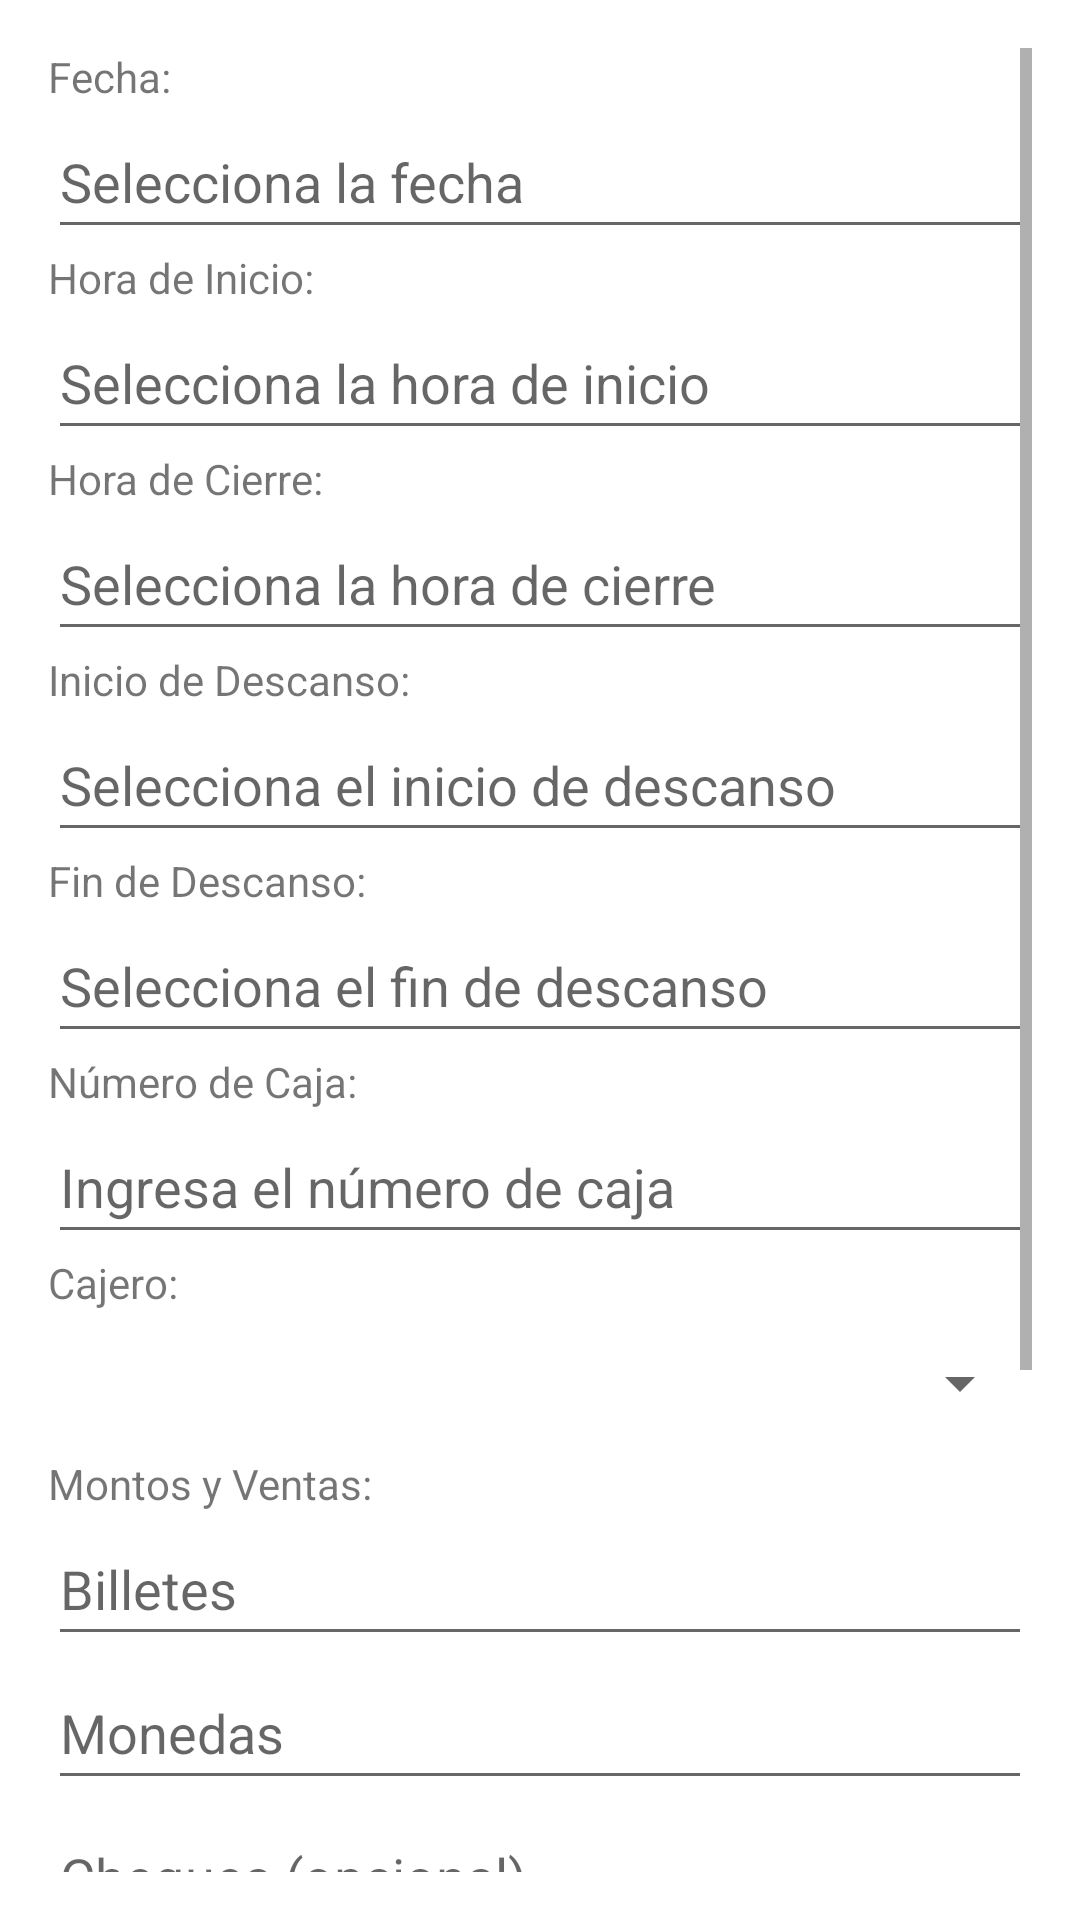

Android layout source for this screen:
<!-- AndroidManifest.xml: application theme AppTheme -->
<!-- res/layout/activity_registro.xml -->
<?xml version="1.0" encoding="utf-8"?>
<ScrollView
    xmlns:android="http://schemas.android.com/apk/res/android"
    android:id="@+id/scrollRegistro"
    android:layout_width="match_parent"
    android:layout_height="match_parent"
    android:padding="16dp">

    <LinearLayout
        android:id="@+id/llRegistro"
        android:layout_width="match_parent"
        android:layout_height="wrap_content"
        android:orientation="vertical">

        
        <TextView
            android:layout_width="match_parent"
            android:layout_height="wrap_content"
            android:text="Fecha:"/>

        <EditText
            android:id="@+id/etFecha"
            android:layout_width="match_parent"
            android:layout_height="wrap_content"
            android:clickable="true"
            android:focusable="false"
            android:hint="Selecciona la fecha"
            android:minHeight="48dp" />

        
        <TextView
            android:layout_width="match_parent"
            android:layout_height="wrap_content"
            android:text="Hora de Inicio:"/>

        <EditText
            android:id="@+id/etHoraInicio"
            android:layout_width="match_parent"
            android:layout_height="wrap_content"
            android:clickable="true"
            android:focusable="false"
            android:hint="Selecciona la hora de inicio"
            android:minHeight="48dp" />

        
        <TextView
            android:layout_width="match_parent"
            android:layout_height="wrap_content"
            android:text="Hora de Cierre:"/>

        <EditText
            android:id="@+id/etHoraCierre"
            android:layout_width="match_parent"
            android:layout_height="wrap_content"
            android:clickable="true"
            android:focusable="false"
            android:hint="Selecciona la hora de cierre"
            android:minHeight="48dp" />

        
        <TextView
            android:layout_width="match_parent"
            android:layout_height="wrap_content"
            android:text="Inicio de Descanso:"/>

        <EditText
            android:id="@+id/etInicioDescanso"
            android:layout_width="match_parent"
            android:layout_height="wrap_content"
            android:clickable="true"
            android:focusable="false"
            android:hint="Selecciona el inicio de descanso"
            android:minHeight="48dp" />

        
        <TextView
            android:layout_width="match_parent"
            android:layout_height="wrap_content"
            android:text="Fin de Descanso:"/>

        <EditText
            android:id="@+id/etFinDescanso"
            android:layout_width="match_parent"
            android:layout_height="wrap_content"
            android:clickable="true"
            android:focusable="false"
            android:hint="Selecciona el fin de descanso"
            android:minHeight="48dp" />

        
        <TextView
            android:layout_width="match_parent"
            android:layout_height="wrap_content"
            android:text="Número de Caja:"/>

        <EditText
            android:id="@+id/etNumeroCaja"
            android:layout_width="match_parent"
            android:layout_height="wrap_content"
            android:hint="Ingresa el número de caja"
            android:inputType="number"
            android:minHeight="48dp" />

        
        <TextView
            android:layout_width="match_parent"
            android:layout_height="wrap_content"
            android:text="Cajero:"/>

        <Spinner
            android:id="@+id/spinnerCajero"
            android:layout_width="match_parent"
            android:layout_height="wrap_content"
            android:minHeight="48dp" />

        
        <TextView
            android:layout_width="match_parent"
            android:layout_height="wrap_content"
            android:text="Montos y Ventas:"/>

        <EditText
            android:id="@+id/etBilletes"
            android:layout_width="match_parent"
            android:layout_height="wrap_content"
            android:hint="Billetes"
            android:inputType="numberDecimal"
            android:minHeight="48dp" />

        <EditText
            android:id="@+id/etMonedas"
            android:layout_width="match_parent"
            android:layout_height="wrap_content"
            android:hint="Monedas"
            android:inputType="numberDecimal"
            android:minHeight="48dp" />

        <EditText
            android:id="@+id/etCheques"
            android:layout_width="match_parent"
            android:layout_height="wrap_content"
            android:hint="Cheques (opcional)"
            android:inputType="numberDecimal"
            android:minHeight="48dp" />

        <EditText
            android:id="@+id/etVentasEsperadas"
            android:layout_width="match_parent"
            android:layout_height="wrap_content"
            android:hint="Ventas esperadas"
            android:inputType="numberDecimal"
            android:minHeight="48dp" />

        
        <Button
            android:id="@+id/btnCalcularDiscrepancia"
            android:layout_width="match_parent"
            android:layout_height="wrap_content"
            android:text="Calcular Discrepancia"
            android:layout_marginTop="8dp"/>

        
        <TextView
            android:layout_width="match_parent"
            android:layout_height="wrap_content"
            android:text="Discrepancia:"/>

        <EditText
            android:id="@+id/etDiscrepancia"
            android:layout_width="match_parent"
            android:layout_height="wrap_content"
            android:enabled="false"
            android:hint="Discrepancia calculada"
            android:inputType="numberDecimal"
            android:minHeight="48dp" />

        
        <LinearLayout
            android:id="@+id/llJustificacion"
            android:layout_width="match_parent"
            android:layout_height="wrap_content"
            android:orientation="vertical"
            android:visibility="gone"
            android:layout_marginTop="8dp">
            <TextView
                android:layout_width="match_parent"
                android:layout_height="wrap_content"
                android:text="Justificación:"/>
            <EditText
                android:id="@+id/etJustificacion"
                android:layout_width="match_parent"
                android:layout_height="wrap_content"
                android:hint="Ingrese la justificación"/>
            
            <Button
                android:id="@+id/btnAdjuntarEvidencia"
                android:layout_width="wrap_content"
                android:layout_height="wrap_content"
                android:text="Adjuntar Evidencia"
                android:layout_marginTop="4dp"/>

            
            <ImageView
                android:id="@+id/ivEvidencia"
                android:layout_width="match_parent"
                android:layout_height="200dp"
                android:layout_marginTop="8dp"
                android:scaleType="centerCrop"
                android:contentDescription="Evidencia adjunta"/>

        </LinearLayout>

        
        <Button
            android:id="@+id/btnGuardarRegistro"
            android:layout_width="match_parent"
            android:layout_height="wrap_content"
            android:text="Guardar Registro"
            android:layout_marginTop="16dp"/>
    </LinearLayout>
</ScrollView>
<!-- resources referenced by this layout -->
<resources>
  <style name="AppTheme" parent="Theme.MaterialComponents.Light.NoActionBar">
          
          <item name="colorPrimary">#2C3E50</item>
          
          <item name="colorPrimaryDark">#1A252F</item>
          
          <item name="colorAccent">#F1C40F</item>
          
          <item name="android:colorBackground">#ECF0F1</item>
          
          <item name="android:textColorPrimary">#212121</item>
          
          <item name="android:windowBackground">#FFFFFF</item>
      </style>
</resources>
